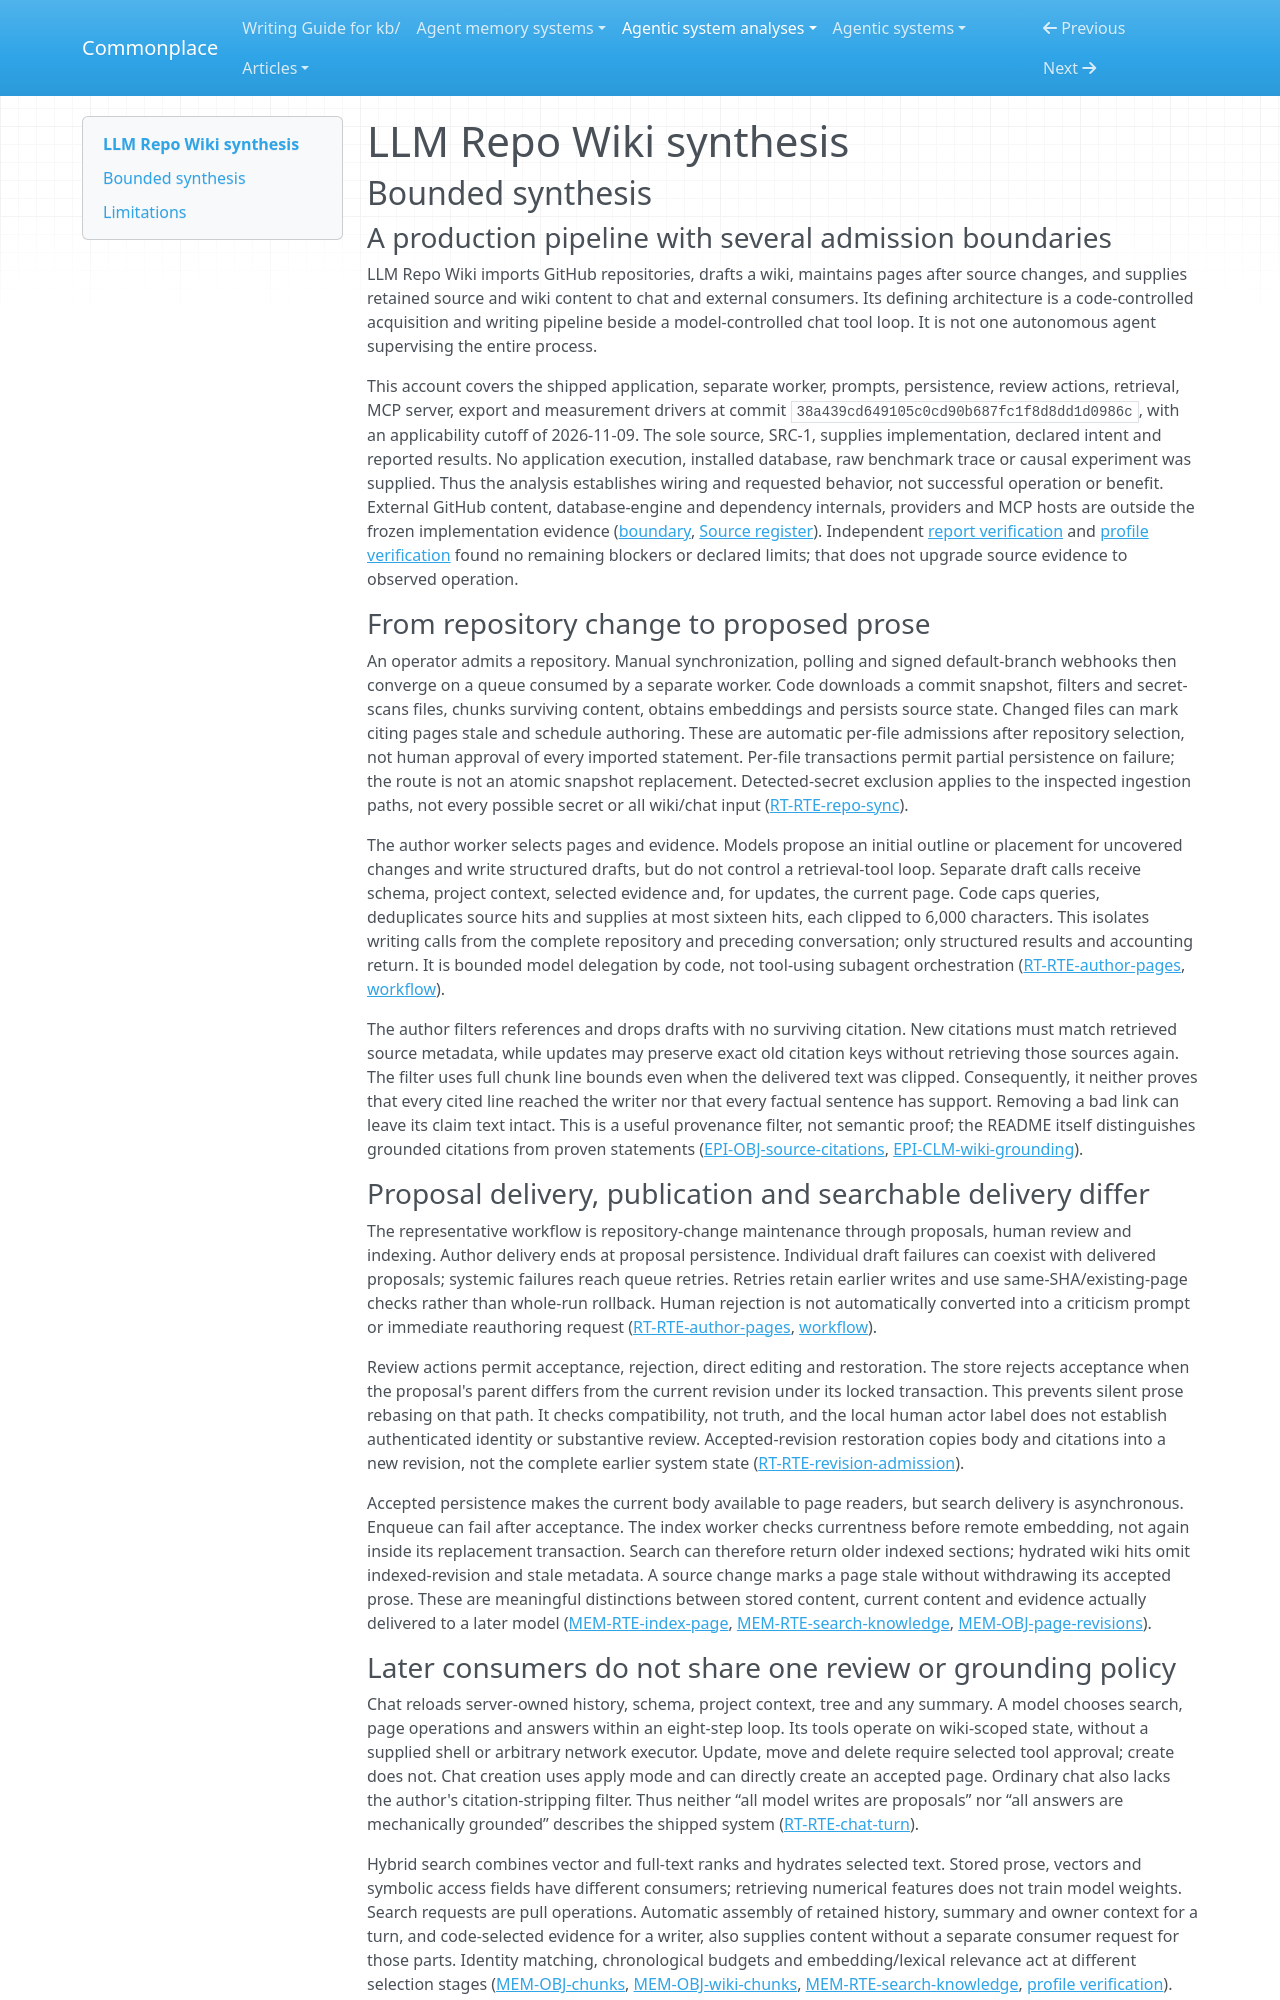

repository: zby/commonplace · page: agentic-system-analyses/retained/lucaslimafons--llm-repo-wiki/synthesis/index.html · generator: mkdocs

---
type: agentic-system-analyses/types/agentic-system-synthesis.md
description: "LLM Repo Wiki turns repository evidence into screened proposals and searchable revisions, with selective human admission and trace-fed chat summaries but no demonstrated semantic accuracy or improvement."
run-id: AAS-2026-11-09-llm-repo-wiki-55aae7f87b1b-01
reviewed-boundary: "38a439cd649105c0cd90b687fc1f8d8dd1d0986c"
---

# LLM Repo Wiki synthesis

## Bounded synthesis

### A production pipeline with several admission boundaries

LLM Repo Wiki imports GitHub repositories, drafts a wiki, maintains pages after source changes, and supplies retained source and wiki content to chat and external consumers. Its defining architecture is a code-controlled acquisition and writing pipeline beside a model-controlled chat tool loop. It is not one autonomous agent supervising the entire process.

This account covers the shipped application, separate worker, prompts, persistence, review actions, retrieval, MCP server, export and measurement drivers at commit `38a439cd649105c0cd90b687fc1f8d8dd1d0986c`, with an applicability cutoff of 2026-11-09. The sole source, SRC-1, supplies implementation, declared intent and reported results. No application execution, installed database, raw benchmark trace or causal experiment was supplied. Thus the analysis establishes wiring and requested behavior, not successful operation or benefit. External GitHub content, database-engine and dependency internals, providers and MCP hosts are outside the frozen implementation evidence ([boundary](boundary.md#boundary-and-evidence), [Source register](boundary.md#source-register)). Independent [report verification](report-verification.md#verification) and [profile verification](profile-verification.md#verification) found no remaining blockers or declared limits; that does not upgrade source evidence to observed operation.

### From repository change to proposed prose

An operator admits a repository. Manual synchronization, polling and signed default-branch webhooks then converge on a queue consumed by a separate worker. Code downloads a commit snapshot, filters and secret-scans files, chunks surviving content, obtains embeddings and persists source state. Changed files can mark citing pages stale and schedule authoring. These are automatic per-file admissions after repository selection, not human approval of every imported statement. Per-file transactions permit partial persistence on failure; the route is not an atomic snapshot replacement. Detected-secret exclusion applies to the inspected ingestion paths, not every possible secret or all wiki/chat input ([RT-RTE-repo-sync](runtime.md#rt-rte-repo-sync)).

The author worker selects pages and evidence. Models propose an initial outline or placement for uncovered changes and write structured drafts, but do not control a retrieval-tool loop. Separate draft calls receive schema, project context, selected evidence and, for updates, the current page. Code caps queries, deduplicates source hits and supplies at most sixteen hits, each clipped to 6,000 characters. This isolates writing calls from the complete repository and preceding conversation; only structured results and accounting return. It is bounded model delegation by code, not tool-using subagent orchestration ([RT-RTE-author-pages](runtime.md#rt-rte-author-pages), [workflow](workflow.md#workflow-account)).

The author filters references and drops drafts with no surviving citation. New citations must match retrieved source metadata, while updates may preserve exact old citation keys without retrieving those sources again. The filter uses full chunk line bounds even when the delivered text was clipped. Consequently, it neither proves that every cited line reached the writer nor that every factual sentence has support. Removing a bad link can leave its claim text intact. This is a useful provenance filter, not semantic proof; the README itself distinguishes grounded citations from proven statements ([EPI-OBJ-source-citations](epistemic.md#epi-obj-source-citations), [EPI-CLM-wiki-grounding](epistemic.md#epi-clm-wiki-grounding)).

### Proposal delivery, publication and searchable delivery differ

The representative workflow is repository-change maintenance through proposals, human review and indexing. Author delivery ends at proposal persistence. Individual draft failures can coexist with delivered proposals; systemic failures reach queue retries. Retries retain earlier writes and use same-SHA/existing-page checks rather than whole-run rollback. Human rejection is not automatically converted into a criticism prompt or immediate reauthoring request ([RT-RTE-author-pages](runtime.md#rt-rte-author-pages), [workflow](workflow.md#workflow-account)).

Review actions permit acceptance, rejection, direct editing and restoration. The store rejects acceptance when the proposal's parent differs from the current revision under its locked transaction. This prevents silent prose rebasing on that path. It checks compatibility, not truth, and the local human actor label does not establish authenticated identity or substantive review. Accepted-revision restoration copies body and citations into a new revision, not the complete earlier system state ([RT-RTE-revision-admission](runtime.md#rt-rte-revision-admission)).

Accepted persistence makes the current body available to page readers, but search delivery is asynchronous. Enqueue can fail after acceptance. The index worker checks currentness before remote embedding, not again inside its replacement transaction. Search can therefore return older indexed sections; hydrated wiki hits omit indexed-revision and stale metadata. A source change marks a page stale without withdrawing its accepted prose. These are meaningful distinctions between stored content, current content and evidence actually delivered to a later model ([MEM-RTE-index-page](memory.md#mem-rte-index-page), [MEM-RTE-search-knowledge](memory.md#mem-rte-search-knowledge), [MEM-OBJ-page-revisions](memory.md#mem-obj-page-revisions)).
